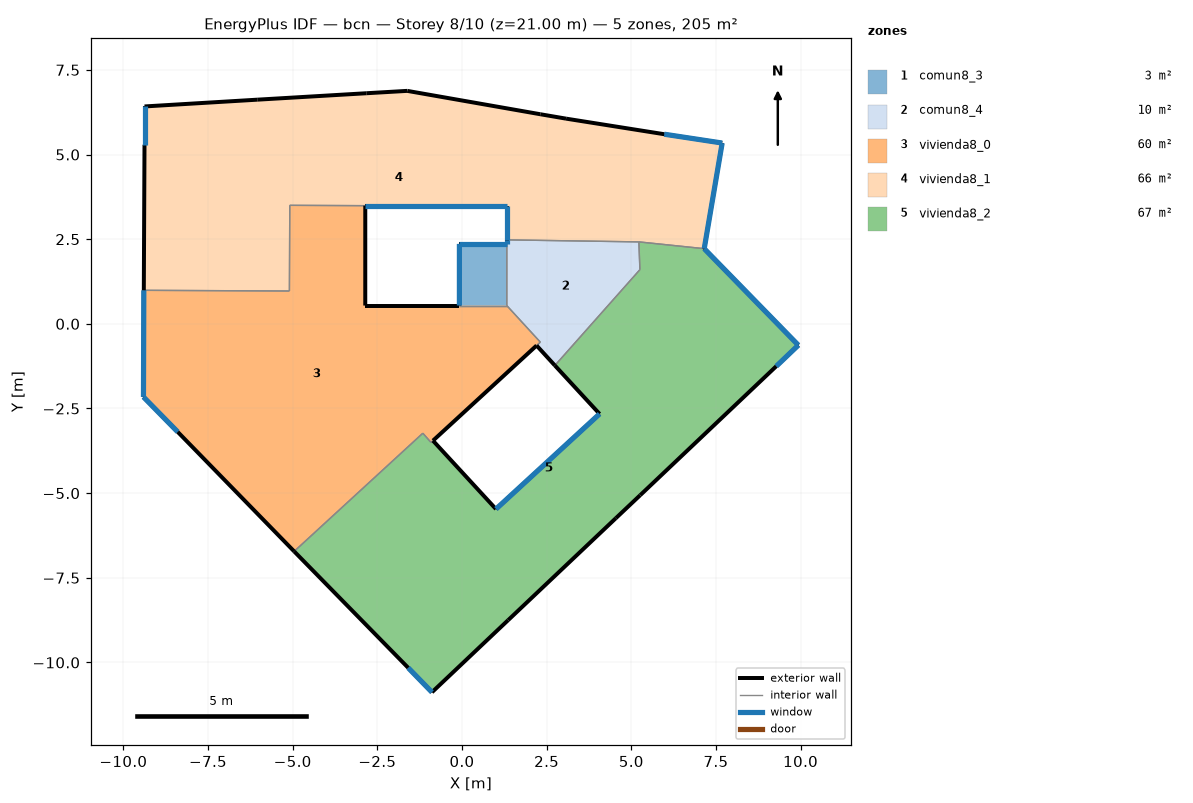
=== STOREY PLAN SPEC (per zone: floor XY polygon, exterior-wall plan segments, windows/doors) ===
zone 1: comun8_3  (2.5 m²)
  floor: (1.32, 2.36) (1.32, 0.54) (-0.08, 0.54) (-0.08, 2.36)
  exterior wall: (1.32, 2.36) – (-0.08, 2.36)  [1.4 m]
    window: (1.32, 2.36) – (-0.07, 2.36)  [0.8 m²]
  exterior wall: (-0.08, 2.36) – (-0.08, 0.54)  [1.8 m]
    window: (-0.08, 2.36) – (-0.08, 0.54)  [1.1 m²]
  interior walls: 2
zone 2: comun8_4  (9.6 m²)
  floor: (5.22, 2.42) (5.25, 1.60) (2.74, -1.23) (2.20, -0.64) (2.31, -0.54) (1.32, 0.54) (1.32, 2.36) (1.32, 2.48)
  exterior wall: (2.20, -0.64) – (2.74, -1.23)  [0.8 m]
  exterior wall: (1.32, 2.48) – (1.32, 2.36)  [0.1 m]
    window: (1.32, 2.48) – (1.32, 2.36)  [0.1 m²]
  interior walls: 6
zone 3: vivienda8_0  (60.3 m²)
  floor: (1.32, 0.54) (2.31, -0.54) (2.20, -0.64) (-0.86, -3.45) (-0.92, -3.50) (-1.16, -3.23) (-4.96, -6.72) (-8.40, -3.19) (-9.41, -2.16) (-9.40, 0.99) (-5.10, 0.97) (-5.09, 3.50) (-2.86, 3.49) (-2.86, 0.54) (-0.08, 0.54)
  exterior wall: (-8.40, -3.19) – (-4.96, -6.72)  [4.9 m]
  exterior wall: (-0.86, -3.45) – (2.20, -0.64)  [4.2 m]
  exterior wall: (-0.08, 0.54) – (-2.86, 0.54)  [2.8 m]
  exterior wall: (-2.86, 0.54) – (-2.86, 3.49)  [3.0 m]
  exterior wall: (-9.40, 0.99) – (-9.41, -2.16)  [3.2 m]
    window: (-9.40, 0.99) – (-9.41, -2.16)  [1.9 m²]
  exterior wall: (-9.41, -2.16) – (-8.40, -3.19)  [1.4 m]
    window: (-9.41, -2.16) – (-8.40, -3.19)  [0.9 m²]
  interior walls: 9
zone 4: vivienda8_1  (65.6 m²)
  floor: (7.68, 5.34) (7.15, 2.22) (5.22, 2.42) (1.32, 2.48) (1.32, 3.49) (-2.86, 3.49) (-5.09, 3.50) (-5.10, 0.97) (-9.40, 0.99) (-9.38, 5.29) (-9.38, 6.42) (-6.05, 6.62) (-2.83, 6.81) (-1.62, 6.88) (2.31, 6.19) (3.07, 6.06) (5.97, 5.60)
  exterior wall: (-2.86, 3.49) – (1.32, 3.49)  [4.2 m]
    window: (-2.85, 3.49) – (1.32, 3.49)  [2.5 m²]
  exterior wall: (1.32, 3.49) – (1.32, 2.48)  [1.0 m]
    window: (1.32, 3.49) – (1.32, 2.48)  [0.6 m²]
  exterior wall: (7.15, 2.22) – (7.68, 5.34)  [3.2 m]
    window: (7.15, 2.22) – (7.68, 5.34)  [1.9 m²]
  exterior wall: (7.68, 5.34) – (5.97, 5.60)  [1.7 m]
    window: (7.68, 5.34) – (5.98, 5.60)  [1.0 m²]
  exterior wall: (5.97, 5.60) – (3.07, 6.06)  [2.9 m]
  exterior wall: (3.07, 6.06) – (2.31, 6.19)  [0.8 m]
  exterior wall: (2.31, 6.19) – (-1.62, 6.88)  [4.0 m]
  exterior wall: (-1.62, 6.88) – (-2.83, 6.81)  [1.2 m]
  exterior wall: (-2.83, 6.81) – (-6.05, 6.62)  [3.2 m]
  exterior wall: (-6.05, 6.62) – (-9.38, 6.42)  [3.3 m]
  exterior wall: (-9.38, 6.42) – (-9.38, 5.29)  [1.1 m]
    window: (-9.38, 6.42) – (-9.38, 5.29)  [0.7 m²]
  exterior wall: (-9.38, 5.29) – (-9.40, 0.99)  [4.3 m]
  interior walls: 5
zone 5: vivienda8_2  (67.1 m²)
  floor: (7.15, 2.22) (9.93, -0.63) (9.28, -1.25) (5.26, -5.06) (4.54, -5.74) (1.36, -8.75) (-0.89, -10.88) (-1.59, -10.16) (-4.96, -6.72) (-1.16, -3.23) (-0.92, -3.50) (-0.86, -3.45) (1.00, -5.47) (4.06, -2.66) (2.74, -1.23) (5.25, 1.60) (5.22, 2.42)
  exterior wall: (-4.96, -6.72) – (-1.59, -10.16)  [4.8 m]
  exterior wall: (-1.59, -10.16) – (-0.89, -10.88)  [1.0 m]
    window: (-1.59, -10.16) – (-0.89, -10.88)  [0.6 m²]
  exterior wall: (-0.89, -10.88) – (1.36, -8.75)  [3.1 m]
  exterior wall: (1.36, -8.75) – (4.54, -5.74)  [4.4 m]
  exterior wall: (4.54, -5.74) – (5.26, -5.06)  [1.0 m]
  exterior wall: (5.26, -5.06) – (9.28, -1.25)  [5.5 m]
  exterior wall: (9.28, -1.25) – (9.93, -0.63)  [0.9 m]
    window: (9.28, -1.25) – (9.93, -0.63)  [0.5 m²]
  exterior wall: (9.93, -0.63) – (7.15, 2.22)  [4.0 m]
    window: (9.93, -0.63) – (7.16, 2.22)  [2.4 m²]
  exterior wall: (2.74, -1.23) – (4.06, -2.66)  [1.9 m]
  exterior wall: (4.06, -2.66) – (1.00, -5.47)  [4.2 m]
    window: (4.06, -2.66) – (1.01, -5.47)  [2.5 m²]
  exterior wall: (1.00, -5.47) – (-0.86, -3.45)  [2.7 m]
  interior walls: 6

=== DERIVED (storey summary) ===
Building: bcn
Storey: 8 of 10  (floor level z = 21.00 m)
Storey gross floor area: 205.2 m²
Zones on this storey: 5
  - comun8_3: floor 2.5 m²; exterior wall 3.2 m (9.7 m²); 2 window(s) 1.9 m²; WWR 20.0%
  - comun8_4: floor 9.6 m²; exterior wall 0.9 m (2.8 m²); 1 window(s) 0.1 m²; WWR 2.6%
  - vivienda8_0: floor 60.3 m²; exterior wall 19.4 m (58.2 m²); 2 window(s) 2.8 m²; WWR 4.7%
  - vivienda8_1: floor 65.6 m²; exterior wall 31.0 m (93.0 m²); 5 window(s) 6.7 m²; WWR 7.2%
  - vivienda8_2: floor 67.1 m²; exterior wall 33.6 m (100.7 m²); 4 window(s) 6.0 m²; WWR 6.0%
Zone adjacency (shared interzone walls):
  - comun8_3 ↔ comun8_4
  - comun8_3 ↔ vivienda8_0
  - comun8_4 ↔ vivienda8_0
  - comun8_4 ↔ vivienda8_1
  - comun8_4 ↔ vivienda8_2
  - vivienda8_0 ↔ vivienda8_1
  - vivienda8_0 ↔ vivienda8_2
  - vivienda8_1 ↔ vivienda8_2